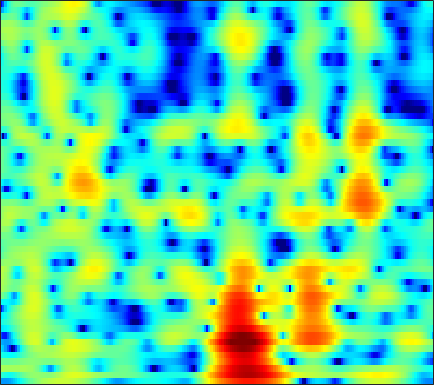

The file beside this chart, header and first rows:
-10.356, -10.534, -10.58, -10.335, -9.9714, -9.2629, -8.3389, -7.5509, -6.4593, -5.3703, -4.3176, -3.5695, -2.641, -1.7935, -1.2097, -0.49942, 0.1342, 0.56254, 1.0726, 1.5132, 1.8929, 2.1412, 2.4294, 2.6702
-3.377, -3.994, -4.71, -5.176, -5.277, -5.025, -4.397, -3.775, -2.869, -1.978, -1.173, -0.6514, -0.07591, 0.3577, 0.5897, 0.7775, 0.838, 0.8097, 0.6963, 0.5331, 0.3748, 0.2984, 0.3085, 0.4842
1.732, 1.641, 1.541, 1.475, 1.45, 1.453, 1.49, 1.532, 1.598, 1.652, 1.675, 1.656, 1.559, 1.357, 1.118, 0.6596, -0.002413, -0.6631, -1.817, -3.373, -5.463, -7.439, -10.25, -10.92
-0.8634, -0.8954, -0.9231, -0.919, -0.8877, -0.8048, -0.6801, -0.5622, -0.3842, -0.1917, -0.002135, 0.129, 0.268, 0.361, 0.3922, 0.3785, 0.306, 0.211, 0.05223, -0.1266, -0.2918, -0.3821, -0.4253, -0.35
-4.516, -4.886, -5.361, -5.752, -5.915, -5.877, -5.51, -5.045, -4.258, -3.371, -2.492, -1.867, -1.116, -0.4742, -0.06544, 0.3734, 0.7159, 0.9146, 1.118, 1.27, 1.394, 1.475, 1.591, 1.722
-7.132, -8.234, -10.18, -13.09, -16.62, -27.61, -20.24, -14.05, -9.252, -6.082, -3.744, -2.361, -0.9034, 0.2111, 0.8424, 1.457, 1.836, 1.98, 2.013, 1.907, 1.719, 1.56, 1.386, 1.33
-8.997, -9.843, -10.4, -10.26, -9.741, -8.638, -7.124, -5.799, -3.902, -1.983, -0.2261, 0.9108, 2.164, 3.075, 3.547, 3.897, 3.896, 3.669, 3.019, 1.914, 0.2312, -1.529, -4.773, -8.656
-13.91, -16.3, -16.44, -12.97, -10.35, -7.466, -5.105, -3.603, -1.891, -0.4229, 0.844, 1.647, 2.516, 3.141, 3.444, 3.628, 3.552, 3.313, 2.749, 1.896, 0.7838, -0.1612, -1.435, -2.352
-6.842, -6.637, -6.182, -5.459, -4.78, -3.763, -2.709, -1.924, -0.8954, 0.0789, 0.9198, 1.442, 2.004, 2.407, 2.609, 2.736, 2.691, 2.553, 2.252, 1.827, 1.32, 0.9172, 0.3844, -0.1085
-4.945, -4.606, -4.059, -3.411, -2.852, -2.036, -1.214, -0.6163, 0.1511, 0.8669, 1.492, 1.877, 2.293, 2.584, 2.715, 2.749, 2.636, 2.451, 2.081, 1.581, 0.9762, 0.4576, -0.2719, -1.019
-6.644, -6.07, -5.063, -3.913, -3.062, -1.946, -0.8801, -0.1286, 0.787, 1.565, 2.214, 2.637, 3.101, 3.406, 3.517, 3.508, 3.312, 3.027, 2.482, 1.709, 0.678, -0.2666, -1.76, -3.522
-16.8, -11.95, -8.267, -5.918, -4.583, -3.204, -2.011, -1.149, -0.0205, 1.047, 2.01, 2.644, 3.355, 3.845, 4.059, 4.143, 4, 3.72, 3.117, 2.253, 1.084, -0.01703, -1.855, -4.196
-5.438, -5.571, -5.73, -6.103, -6.583, -7.179, -7.161, -6.279, -4.231, -1.977, 0.06642, 1.321, 2.567, 3.416, 3.833, 4.118, 4.076, 3.86, 3.325, 2.544, 1.578, 0.7558, -0.4297, -1.585
-0.07471, -0.7911, -1.986, -3.738, -5.454, -8.297, -10.65, -9.528, -5.714, -2.457, -0.03189, 1.321, 2.644, 3.537, 3.948, 4.18, 4.039, 3.698, 2.947, 1.872, 0.4647, -0.7753, -2.528, -4.107
1.823, 1.395, 0.7593, 0.105, -0.3892, -0.8607, -0.9988, -0.8801, -0.4383, 0.3185, 1.168, 1.722, 2.377, 2.889, 3.102, 3.114, 2.823, 2.405, 1.514, 0.14, -1.764, -3.639, -7.093, -12.5
1.948, 1.641, 1.116, 0.5383, 0.07832, -0.529, -0.9347, -1.052, -0.9274, -0.5127, 0.08889, 0.6147, 1.291, 1.816, 2.064, 2.191, 2.071, 1.794, 1.205, 0.382, -0.661, -1.528, -2.655, -3.554
2.504, 2.142, 1.366, 0.2216, -0.9034, -2.864, -5.395, -7.18, -7.471, -5.18, -2.584, -0.9394, 0.7415, 1.856, 2.418, 2.849, 2.926, 2.774, 2.326, 1.665, 0.8225, 0.0999, -0.8427, -1.703
2.553, 2.391, 1.854, 0.9298, -0.02446, -1.776, -4.026, -5.535, -5.768, -3.743, -1.314, 0.2381, 1.793, 2.827, 3.345, 3.681, 3.629, 3.374, 2.729, 1.717, 0.3433, -0.9446, -3.017, -5.422
0.3922, 0.7141, 0.9729, 1.013, 0.9284, 0.7783, 0.6313, 0.5902, 0.7501, 1.114, 1.632, 2.049, 2.521, 2.881, 3.022, 3, 2.73, 2.336, 1.539, 0.3718, -1.211, -2.741, -5.413, -9.012
-1.911, -1.153, -0.3562, 0.2378, 0.5532, 0.885, 1.165, 1.333, 1.551, 1.784, 2.008, 2.148, 2.302, 2.387, 2.373, 2.242, 1.975, 1.66, 1.083, 0.321, -0.6373, -1.451, -2.633, -3.837
-2.696, -1.925, -1.132, -0.5316, -0.1652, 0.1941, 0.4672, 0.647, 0.8354, 1.004, 1.155, 1.254, 1.387, 1.464, 1.49, 1.478, 1.38, 1.252, 1.011, 0.6916, 0.2902, -0.04494, -0.5148, -0.9865
-1.98, -1.572, -1.151, -0.8929, -0.7624, -0.6775, -0.6866, -0.6965, -0.6989, -0.6651, -0.5572, -0.4136, -0.1896, 0.05015, 0.2392, 0.4617, 0.6229, 0.7129, 0.7663, 0.7769, 0.7539, 0.7099, 0.635, 0.561
-0.6594, -0.5783, -0.5841, -0.7555, -1.037, -1.557, -2.226, -2.808, -3.484, -3.853, -3.737, -3.351, -2.645, -1.852, -1.301, -0.7056, -0.2336, 0.04862, 0.3336, 0.5589, 0.77, 0.9243, 1.135, 1.353
0.7683, 0.8143, 0.6597, 0.227, -0.3556, -1.577, -3.429, -5.448, -9.469, -14.99, -12.9, -9.029, -5.521, -3.327, -2.276, -1.379, -0.8818, -0.7158, -0.5757, -0.4476, -0.218, 0.08554, 0.622, 1.218
1.34, 1.824, 2.141, 2.048, 1.74, 0.9165, -0.3204, -1.533, -3.343, -4.634, -4.513, -3.678, -2.369, -1.341, -0.9767, -0.8977, -1.444, -2.27, -3.853, -5.478, -5.789, -4.71, -2.635, -0.7918
0.4952, 1.47, 2.322, 2.727, 2.812, 2.688, 2.359, 2.068, 1.626, 1.274, 1.063, 0.9633, 0.9343, 0.7504, 0.5, -0.1583, -1.354, -2.672, -5.417, -9.196, -10.83, -8.252, -4.821, -2.656
0.5978, 1.164, 1.685, 2.048, 2.153, 2.188, 2.053, 1.898, 1.666, 1.395, 1.15, 1.029, 0.8849, 0.7713, 0.7115, 0.4971, 0.2015, -0.1173, -0.5784, -0.9644, -1.111, -1.078, -0.971, -1.032
-0.1336, -0.07477, -0.02425, -0.008987, 0.0005082, -0.08024, -0.2535, -0.5322, -1.02, -1.64, -2.248, -2.55, -2.598, -2.034, -1.449, -0.5258, 0.2933, 0.7789, 1.305, 1.644, 1.864, 1.922, 1.865, 1.613
-3.828, -4.441, -4.961, -5.121, -4.905, -4.572, -4.33, -4.461, -5.236, -6.89, -9.994, -14.06, -17.38, -10.27, -6.668, -3.336, -1.12, 0.09655, 1.266, 2.048, 2.537, 2.757, 2.895, 2.898
-8.689, -11.84, -19.11, -17.76, -12.72, -8.863, -6.873, -6.029, -5.685, -5.993, -6.776, -7.264, -7.136, -5.519, -3.975, -1.915, -0.2742, 0.722, 1.681, 2.304, 2.615, 2.693, 2.622, 2.451
-5.318, -6.516, -7.606, -7.627, -6.816, -5.482, -4.228, -3.508, -2.74, -2.201, -1.732, -1.368, -0.78, -0.05203, 0.5631, 1.382, 2.118, 2.55, 2.935, 3.038, 2.834, 2.44, 1.571, 0.2799
-1.812, -2.122, -2.48, -2.648, -2.647, -2.49, -2.219, -1.971, -1.592, -1.152, -0.6379, -0.2221, 0.4077, 1.023, 1.504, 2.061, 2.528, 2.763, 2.903, 2.785, 2.352, 1.764, 0.5372, -1.396
-1.133, -1.419, -1.885, -2.345, -2.722, -3.159, -3.541, -3.71, -3.77, -3.523, -2.978, -2.42, -1.546, -0.6623, -0.02599, 0.7096, 1.315, 1.646, 1.932, 2.009, 1.876, 1.643, 1.178, 0.6003
-0.9779, -1.437, -2.165, -3.071, -3.897, -5.223, -6.857, -8.19, -9.709, -9.848, -8.29, -6.633, -4.562, -2.767, -1.681, -0.4857, 0.4129, 0.9448, 1.456, 1.79, 1.963, 2.024, 2.026, 1.993
-0.7312, -1.253, -2.062, -3.088, -4.03, -5.689, -8.037, -10.57, -15.65, -17.72, -11.79, -8.402, -5.262, -3.018, -1.766, -0.4692, 0.4693, 1.002, 1.518, 1.877, 2.123, 2.248, 2.363, 2.437
-0.9421, -1.359, -1.869, -2.344, -2.704, -3.242, -3.799, -4.208, -4.502, -4.31, -3.572, -2.769, -1.644, -0.6266, 0.0276, 0.6977, 1.158, 1.367, 1.528, 1.588, 1.623, 1.65, 1.732, 1.842
-3.292, -3.844, -3.807, -3.058, -2.355, -1.456, -0.7294, -0.2875, 0.2187, 0.6542, 1.07, 1.349, 1.694, 1.908, 1.991, 1.922, 1.661, 1.317, 0.6831, -0.09008, -0.8048, -1.08, -0.9373, -0.3024
-11.08, -22.37, -13.15, -6.126, -3.258, -0.8077, 0.7663, 1.589, 2.313, 2.748, 2.951, 2.971, 2.87, 2.645, 2.36, 1.847, 1.069, 0.261, -1.369, -3.973, -8.595, -14.49, -11.34, -4.977
-3.722, -3.964, -3.45, -2.194, -1.13, 0.1036, 1.024, 1.462, 1.748, 1.715, 1.387, 0.9974, 0.2938, -0.4489, -0.9555, -1.46, -1.806, -2.085, -2.585, -3.391, -4.293, -4.592, -3.818, -2.022
-0.9324, -0.6867, -0.3388, 0.04808, 0.2997, 0.5732, 0.6689, 0.581, 0.2383, -0.4575, -1.563, -2.711, -4.782, -7.555, -9.666, -10.39, -8.062, -6.163, -4.083, -2.599, -1.445, -0.6829, 0.264, 1.177
-0.613, -0.2953, -0.001339, 0.1493, 0.1526, 0.02942, -0.2823, -0.6328, -1.291, -2.21, -3.437, -4.646, -6.735, -9.51, -11.78, -12.22, -9.027, -6.533, -3.825, -1.757, -0.1753, 0.7802, 1.799, 2.569
-1.294, -1.029, -0.8773, -0.9502, -1.12, -1.533, -2.102, -2.608, -3.373, -4.135, -4.839, -5.283, -5.715, -5.849, -5.702, -5.079, -3.967, -2.951, -1.493, -0.1, 1.127, 1.901, 2.734, 3.326
-2.291, -2.153, -2.214, -2.556, -2.994, -3.823, -4.909, -5.877, -7.25, -8.49, -9.194, -9.125, -8.301, -6.998, -5.857, -4.323, -2.793, -1.666, -0.2807, 0.968, 2.053, 2.731, 3.447, 3.926
-3.469, -3.435, -3.67, -4.24, -4.934, -6.208, -7.967, -9.717, -12.86, -17.83, -27.12, -22.99, -15.16, -10.69, -8.181, -5.487, -3.263, -1.825, -0.1754, 1.211, 2.341, 3.033, 3.74, 4.198
-4.452, -4.438, -4.728, -5.392, -6.142, -7.49, -9.241, -10.79, -13.07, -15.2, -16.27, -15.76, -13.59, -10.74, -8.574, -5.889, -3.565, -2.042, -0.2766, 1.176, 2.339, 3.034, 3.727, 4.174
-4.67, -4.629, -4.872, -5.481, -6.17, -7.447, -9.202, -10.83, -13.48, -16.66, -18.96, -18.05, -14.38, -10.66, -8.229, -5.416, -3.059, -1.552, 0.1493, 1.525, 2.604, 3.225, 3.825, 4.183
-4.354, -4.217, -4.265, -4.593, -5.054, -5.996, -7.342, -8.668, -10.97, -13.85, -16.07, -15.14, -11.62, -8.182, -6.025, -3.584, -1.557, -0.2785, 1.152, 2.287, 3.138, 3.599, 3.994, 4.137
-4.398, -3.998, -3.638, -3.502, -3.567, -3.856, -4.325, -4.771, -5.372, -5.805, -5.852, -5.543, -4.683, -3.459, -2.433, -1.052, 0.2561, 1.148, 2.165, 2.965, 3.527, 3.786, 3.896, 3.729
-5.247, -4.34, -3.37, -2.706, -2.405, -2.208, -2.219, -2.323, -2.507, -2.662, -2.672, -2.537, -2.111, -1.423, -0.7786, 0.1771, 1.169, 1.871, 2.67, 3.281, 3.666, 3.781, 3.673, 3.247
-6.065, -4.44, -2.874, -1.837, -1.342, -1.018, -1.055, -1.274, -1.786, -2.478, -3.176, -3.534, -3.54, -2.84, -1.943, -0.569, 0.7636, 1.64, 2.597, 3.284, 3.678, 3.777, 3.647, 3.212
-4.199, -2.791, -1.391, -0.472, -0.07745, 0.0555, -0.2417, -0.7735, -1.976, -3.903, -6.984, -10.54, -15.54, -10.26, -6.295, -2.749, -0.3933, 0.8809, 2.111, 2.891, 3.298, 3.398, 3.306, 2.977
-1.168, -0.4078, 0.3939, 0.9172, 1.107, 1.084, 0.7319, 0.2232, -0.8011, -2.261, -4.086, -5.468, -6.379, -5.322, -3.795, -1.783, -0.1638, 0.7506, 1.584, 2.017, 2.109, 1.988, 1.619, 1.117
0.7522, 1.16, 1.589, 1.85, 1.93, 1.878, 1.626, 1.323, 0.8002, 0.21, -0.3369, -0.6375, -0.7911, -0.618, -0.3212, 0.1991, 0.707, 0.9948, 1.157, 1.011, 0.4886, -0.191, -1.508, -3.199
1.518, 1.757, 1.999, 2.13, 2.146, 2.04, 1.795, 1.538, 1.123, 0.692, 0.3041, 0.09954, -0.00062, 0.0911, 0.2586, 0.5577, 0.8403, 0.972, 0.9621, 0.6427, -0.1227, -1.082, -3.049, -6.306
0.7987, 0.9784, 1.171, 1.288, 1.291, 1.144, 0.8134, 0.4232, -0.2803, -1.155, -2.043, -2.566, -2.83, -2.474, -1.89, -0.9733, -0.1155, 0.395, 0.8484, 0.991, 0.8143, 0.4892, -0.1858, -1.002
-2.401, -2.143, -1.674, -1.205, -0.9492, -0.8309, -1.086, -1.588, -2.772, -4.731, -7.814, -11.2, -14.92, -10.58, -7.179, -4.041, -1.945, -0.811, 0.2757, 0.9895, 1.442, 1.649, 1.8, 1.906
-10.06, -9.035, -6.767, -4.723, -3.574, -2.594, -2.25, -2.385, -3.098, -4.416, -6.328, -7.885, -8.912, -7.666, -6.018, -3.965, -2.333, -1.357, -0.3319, 0.4655, 1.086, 1.456, 1.886, 2.268
-17.94, -13.86, -8.606, -5.236, -3.531, -2.011, -1.142, -0.8324, -0.791, -1.085, -1.552, -1.912, -2.261, -2.362, -2.305, -2.083, -1.731, -1.424, -0.9746, -0.4764, 0.009312, 0.3545, 0.7835, 1.17
